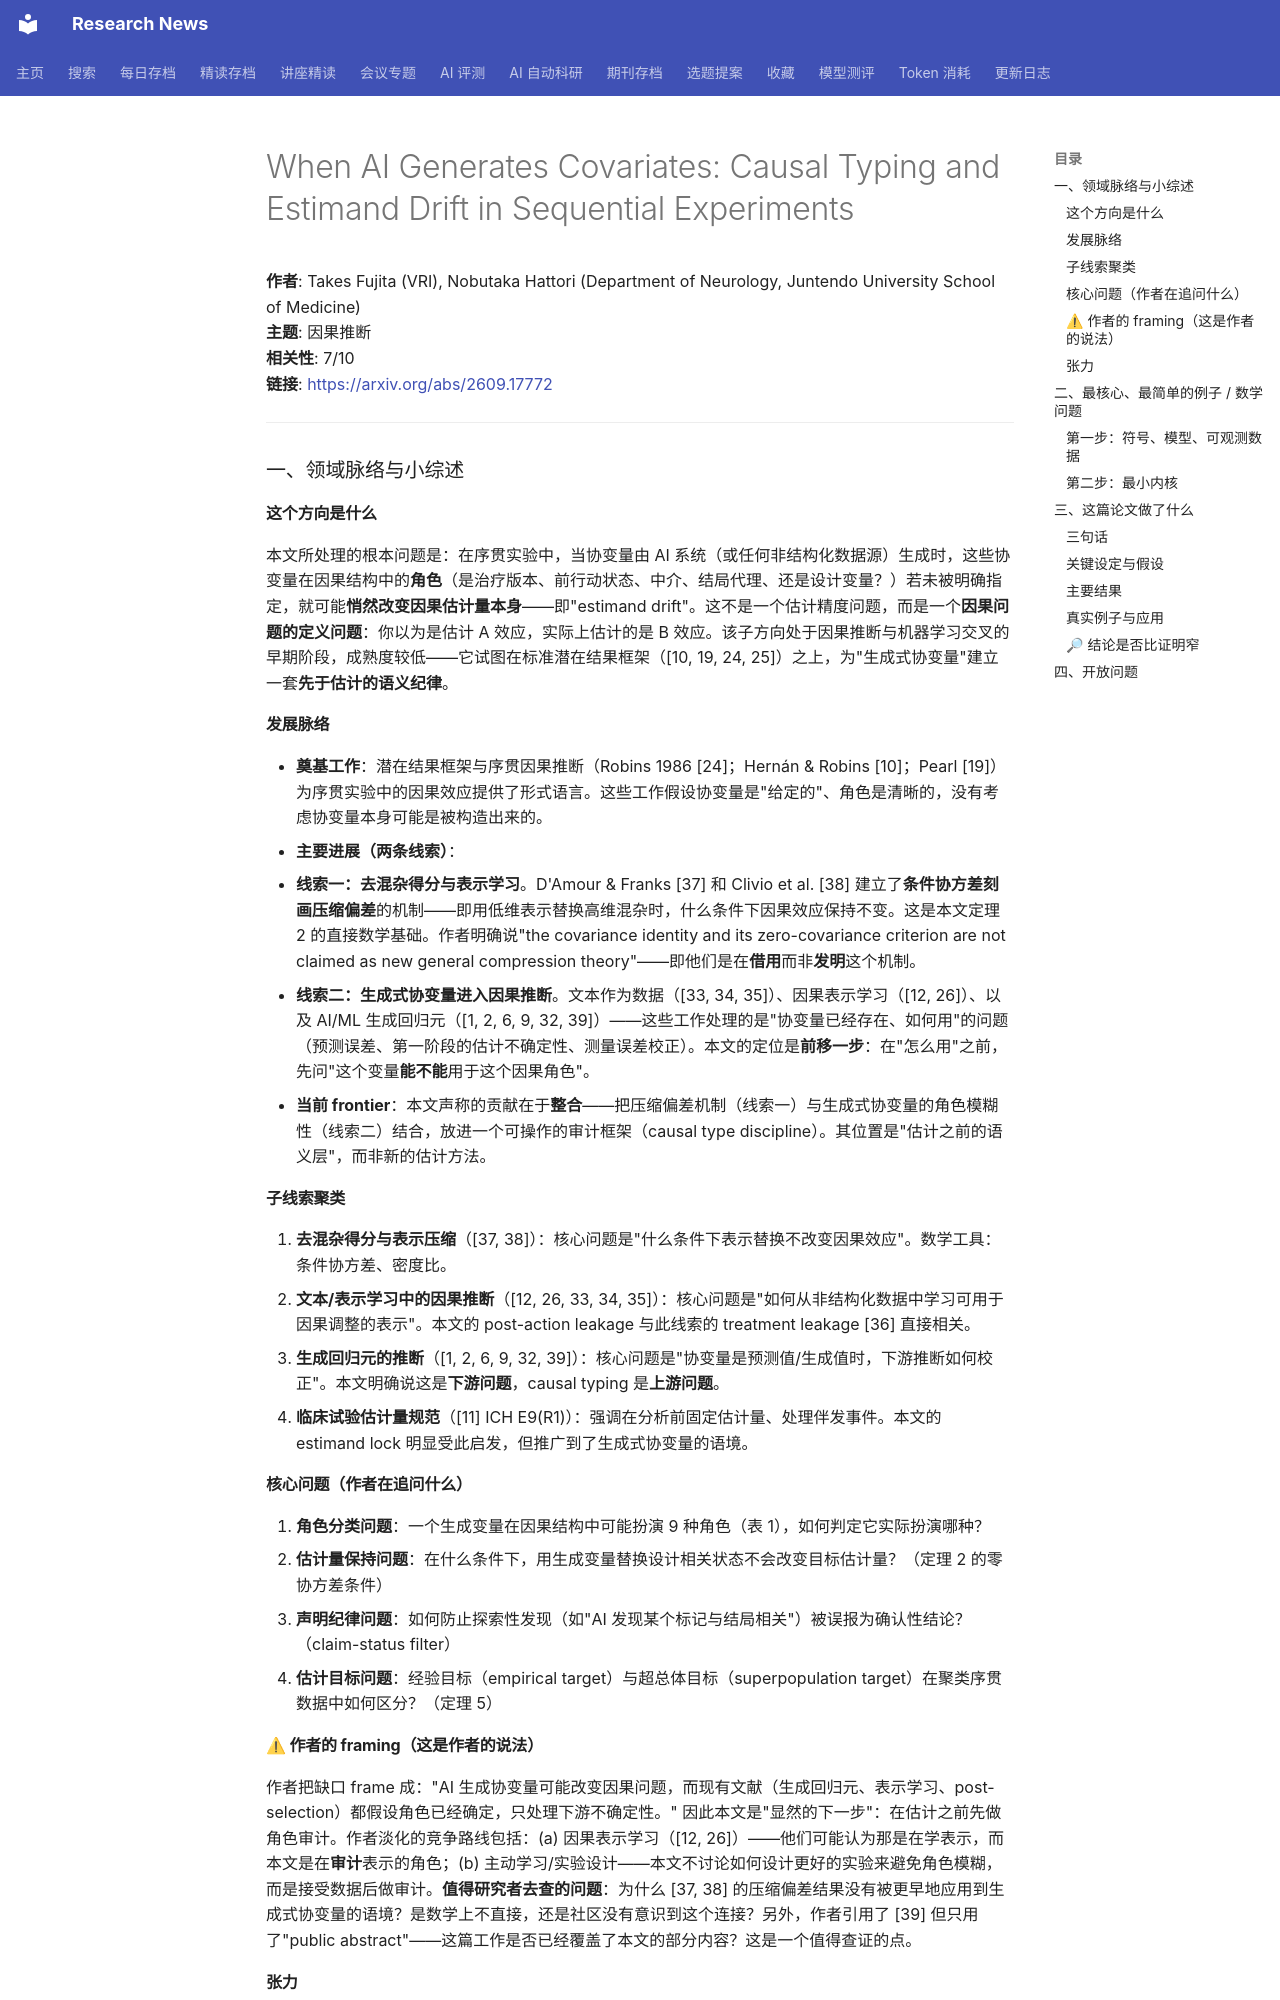

repository: cxy0714/research-news · page: deep_reads/2026-09-17-2609.17772/index.html · generator: mkdocs

# When AI Generates Covariates: Causal Typing and Estimand Drift in Sequential Experiments

**作者**: Takes Fujita (VRI), Nobutaka Hattori (Department of Neurology, Juntendo University School of Medicine)  
**主题**: 因果推断  
**相关性**: 7/10  
**链接**: <https://arxiv.org/abs/2609.17772>

---

### 一、领域脉络与小综述

#### 这个方向是什么

本文所处理的根本问题是：在序贯实验中，当协变量由 AI 系统（或任何非结构化数据源）生成时，这些协变量在因果结构中的**角色**（是治疗版本、前行动状态、中介、结局代理、还是设计变量？）若未被明确指定，就可能**悄然改变因果估计量本身**——即"estimand drift"。这不是一个估计精度问题，而是一个**因果问题的定义问题**：你以为是估计 A 效应，实际上估计的是 B 效应。该子方向处于因果推断与机器学习交叉的早期阶段，成熟度较低——它试图在标准潜在结果框架（[10, 19, 24, 25]）之上，为"生成式协变量"建立一套**先于估计的语义纪律**。

#### 发展脉络

- **奠基工作**：潜在结果框架与序贯因果推断（Robins 1986 [24]；Hernán & Robins [10]；Pearl [19]）为序贯实验中的因果效应提供了形式语言。这些工作假设协变量是"给定的"、角色是清晰的，没有考虑协变量本身可能是被构造出来的。
- **主要进展（两条线索）**：
  - **线索一：去混杂得分与表示学习**。D'Amour & Franks [37] 和 Clivio et al. [38] 建立了**条件协方差刻画压缩偏差**的机制——即用低维表示替换高维混杂时，什么条件下因果效应保持不变。这是本文定理 2 的直接数学基础。作者明确说"the covariance identity and its zero-covariance criterion are not claimed as new general compression theory"——即他们是在**借用**而非**发明**这个机制。
  - **线索二：生成式协变量进入因果推断**。文本作为数据（[33, 34, 35]）、因果表示学习（[12, 26]）、以及 AI/ML 生成回归元（[1, 2, 6, 9, 32, 39]）——这些工作处理的是"协变量已经存在、如何用"的问题（预测误差、第一阶段的估计不确定性、测量误差校正）。本文的定位是**前移一步**：在"怎么用"之前，先问"这个变量**能不能**用于这个因果角色"。
- **当前 frontier**：本文声称的贡献在于**整合**——把压缩偏差机制（线索一）与生成式协变量的角色模糊性（线索二）结合，放进一个可操作的审计框架（causal type discipline）。其位置是"估计之前的语义层"，而非新的估计方法。

#### 子线索聚类

1. **去混杂得分与表示压缩**（[37, 38]）：核心问题是"什么条件下表示替换不改变因果效应"。数学工具：条件协方差、密度比。
2. **文本/表示学习中的因果推断**（[12, 26, 33, 34, 35]）：核心问题是"如何从非结构化数据中学习可用于因果调整的表示"。本文的 post-action leakage 与此线索的 treatment leakage [36] 直接相关。
3. **生成回归元的推断**（[1, 2, 6, 9, 32, 39]）：核心问题是"协变量是预测值/生成值时，下游推断如何校正"。本文明确说这是**下游问题**，causal typing 是**上游问题**。
4. **临床试验估计量规范**（[11] ICH E9(R1)）：强调在分析前固定估计量、处理伴发事件。本文的 estimand lock 明显受此启发，但推广到了生成式协变量的语境。

#### 核心问题（作者在追问什么）

1. **角色分类问题**：一个生成变量在因果结构中可能扮演 9 种角色（表 1），如何判定它实际扮演哪种？
2. **估计量保持问题**：在什么条件下，用生成变量替换设计相关状态不会改变目标估计量？（定理 2 的零协方差条件）
3. **声明纪律问题**：如何防止探索性发现（如"AI 发现某个标记与结局相关"）被误报为确认性结论？（claim-status filter）
4. **估计目标问题**：经验目标（empirical target）与超总体目标（superpopulation target）在聚类序贯数据中如何区分？（定理 5）

#### ⚠ 作者的 framing（这是作者的说法）

作者把缺口 frame 成："AI 生成协变量可能改变因果问题，而现有文献（生成回归元、表示学习、post-selection）都假设角色已经确定，只处理下游不确定性。" 因此本文是"显然的下一步"：在估计之前先做角色审计。作者淡化的竞争路线包括：(a) 因果表示学习（[12, 26]）——他们可能认为那是在学表示，而本文是在**审计**表示的角色；(b) 主动学习/实验设计——本文不讨论如何设计更好的实验来避免角色模糊，而是接受数据后做审计。**值得研究者去查的问题**：为什么 [37, 38] 的压缩偏差结果没有被更早地应用到生成式协变量的语境？是数学上不直接，还是社区没有意识到这个连接？另外，作者引用了 [39] 但只用了"public abstract"——这篇工作是否已经覆盖了本文的部分内容？这是一个值得查证的点。

#### 张力

未见明显对立引用。但有一个微妙的张力：作者一方面承认"prediction does not decide causal admissibility"（预测能力不决定因果合法性），另一方面又用条件协方差（一个可估计的统计量）作为压缩偏差的判据。这意味着**因果角色的判定最终落在统计可检验的条件上**，而非纯粹的概念分析——这个张力在文中没有被明确讨论。

---

### 二、最核心、最简单的例子 / 数学问题
